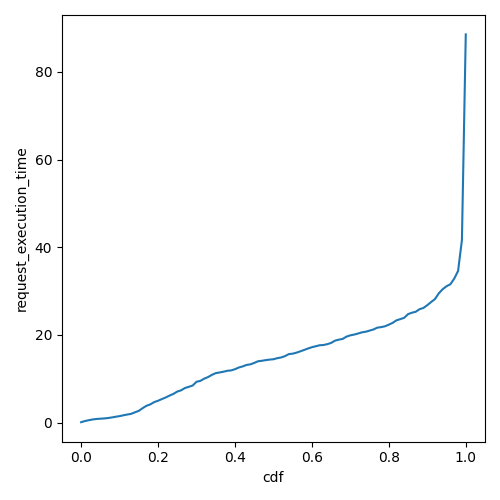

The data file committed next to this chart (first rows):
cdf, request_execution_time
0.0, 0.1159
0.01, 0.3803
0.02, 0.5744
0.03, 0.7356
0.04, 0.852
0.05, 0.9103
0.06, 0.9721
0.07, 1.064
0.08, 1.201
0.09, 1.363
0.1, 1.5
0.11, 1.693
0.12, 1.863
0.13, 2.018
0.14, 2.373
0.15, 2.703
0.16, 3.322
0.17, 3.858
0.18, 4.183
0.19, 4.701
0.2, 5.001
0.21, 5.391
0.22, 5.754
0.23, 6.185
0.24, 6.574
0.25, 7.102
0.26, 7.387
0.27, 7.91
0.28, 8.181
0.29, 8.476
0.3, 9.334
0.31, 9.535
0.32, 10.04
0.33, 10.4
0.34, 10.91
0.35, 11.3
0.36, 11.45
0.37, 11.62
0.38, 11.84
0.39, 11.92
0.4, 12.2
0.41, 12.58
0.42, 12.83
0.43, 13.17
0.44, 13.31
0.45, 13.63
0.46, 14.01
0.47, 14.12
0.48, 14.27
0.49, 14.38
0.5, 14.47
0.51, 14.71
0.52, 14.87
0.53, 15.18
0.54, 15.64
0.55, 15.74
0.56, 15.97
0.57, 16.27
0.58, 16.59
0.59, 16.92
... 41 more rows
